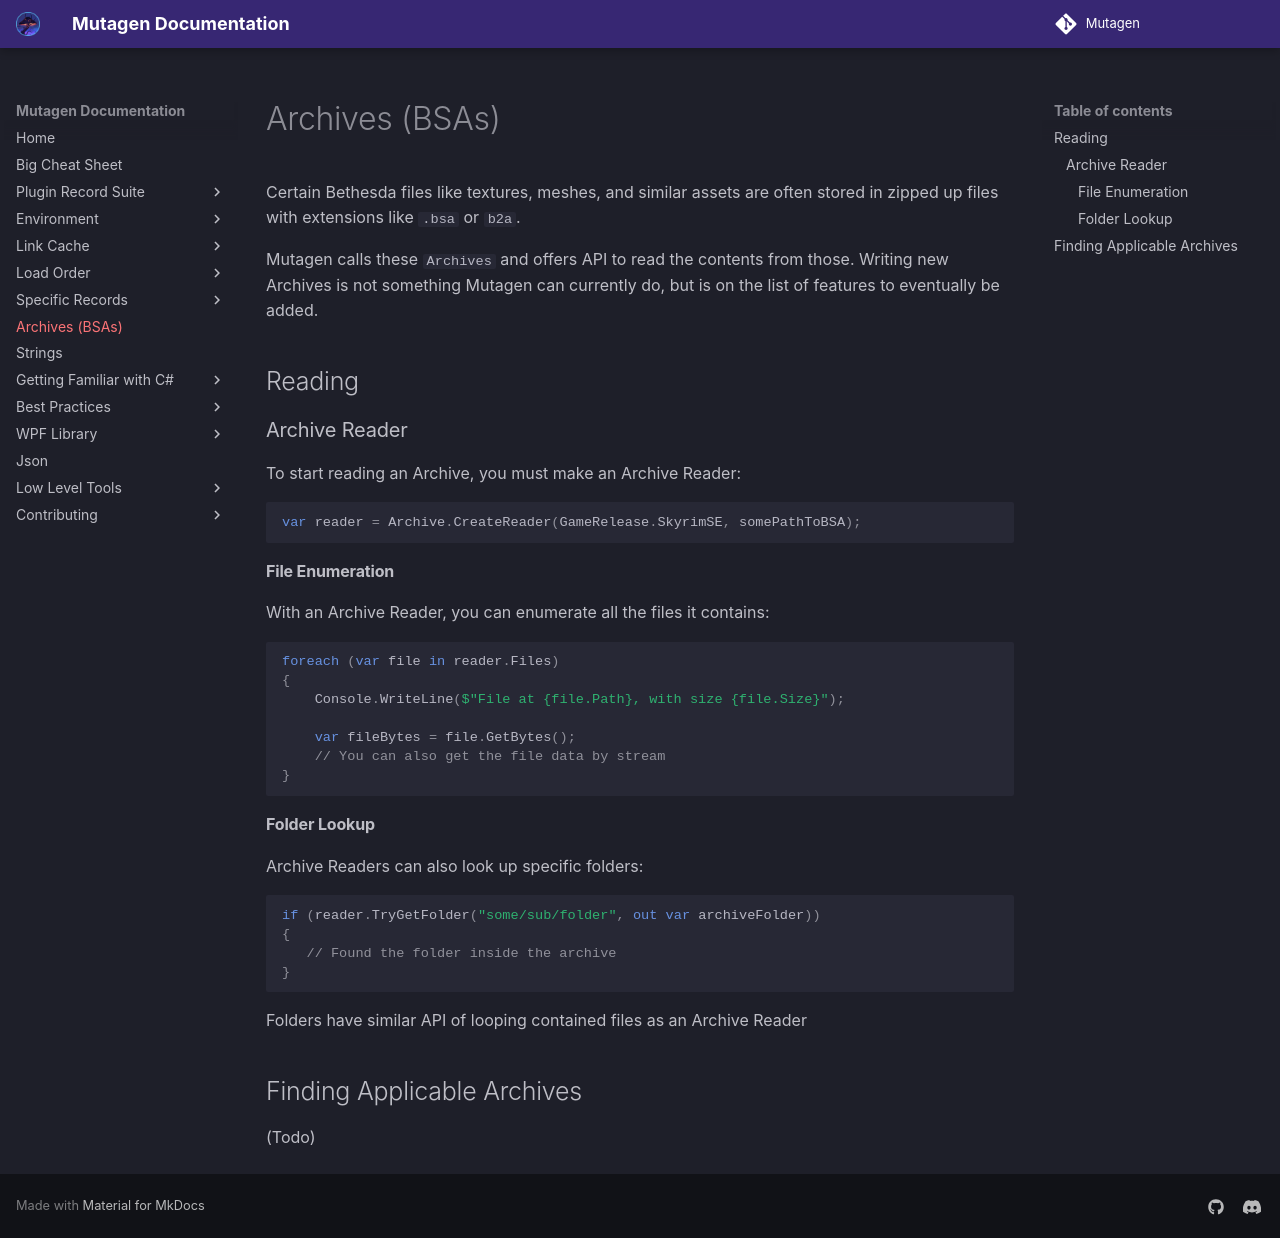

repository: Mutagen-Modding/Mutagen · page: Archives/index.html · generator: mkdocs

---
order: 500
---
# Archives (BSAs)
Certain Bethesda files like textures, meshes, and similar assets are often stored in zipped up files with extensions like `.bsa` or `b2a`.

Mutagen calls these `Archives` and offers API to read the contents from those.   Writing new Archives is not something Mutagen can currently do, but is on the list of features to eventually be added.

## Reading
### Archive Reader
To start reading an Archive, you must make an Archive Reader:
```cs
var reader = Archive.CreateReader(GameRelease.SkyrimSE, somePathToBSA);
```

#### File Enumeration
With an Archive Reader, you can enumerate all the files it contains:
```cs
foreach (var file in reader.Files)
{
    Console.WriteLine($"File at {file.Path}, with size {file.Size}");

    var fileBytes = file.GetBytes();
    // You can also get the file data by stream
}
```

#### Folder Lookup
Archive Readers can also look up specific folders:
```cs
if (reader.TryGetFolder("some/sub/folder", out var archiveFolder))
{
   // Found the folder inside the archive
}
```

Folders have similar API of looping contained files as an Archive Reader

## Finding Applicable Archives
(Todo)
